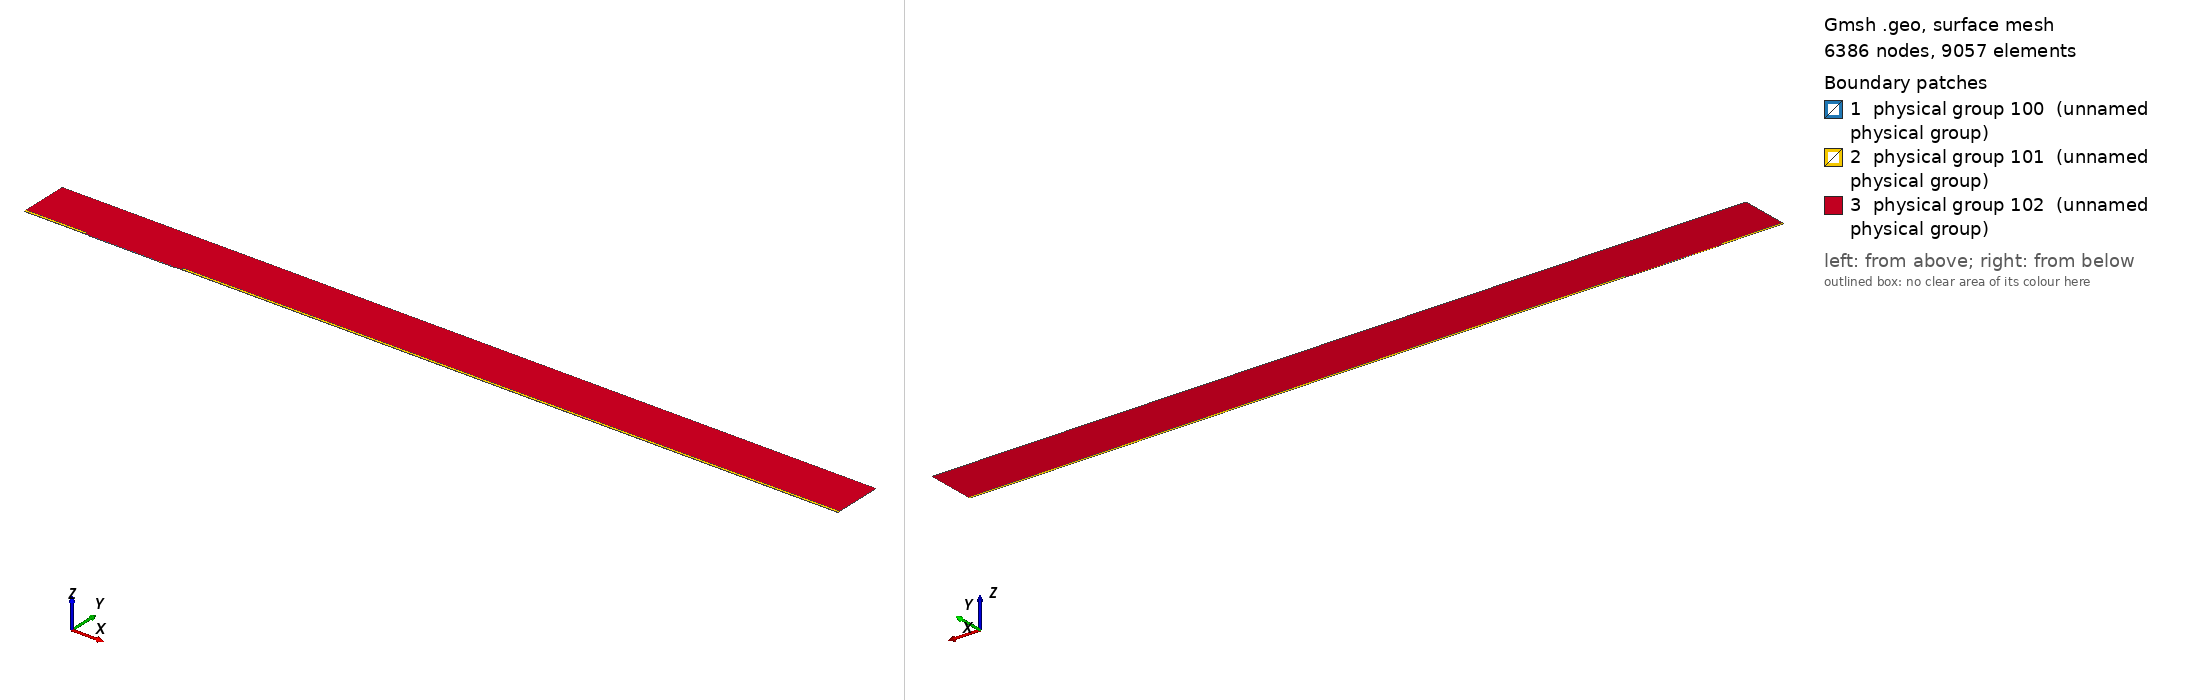

Gmsh geometry script, surface-meshed: 6386 nodes, 9057 surface elements. Boundary patches (legend numbers): 1 physical group 100 (unnamed physical group), 2 physical group 101 (unnamed physical group), 3 physical group 102 (unnamed physical group). Left view from above one corner, right view from below the opposite corner. Legend entries are the model's physical surfaces. The drawing asked Gmsh for element sizes between 1% and 20% of the model's largest extent; the script's own settings can give other sizes.

=== mesh.geo (drawn) ===
// Macro parameters
deltaStar = 1;
D = 1 * deltaStar; // depth of the gap 
W = 130 * deltaStar; // width of the gap
r = 8; // length of non-constant quads upstream and downstream of the gap
BL = 0.25 * deltaStar; // height of the second layer of quad elements
BL_upper = 3.5 * deltaStar; // height of the third layer of quad elements
x0 = 100 * deltaStar; // x distance from inflow to gap
lengthOutflow = 1000 * deltaStar; // length after the gap
x3 = W + lengthOutflow; // last point of the domain
height = 75 * deltaStar; // height of the triangular region
triagHeightRegion_inflow = height - BL - BL_upper; // height of the triangular region


// Micro parameters
dx = 0.05; // dx of square elements near the leading and trailing edge of the gap (most resolution-demanding points in the domain)
size_triag_v_top = 16; // size of the elements in the upper triangular region

// All the value below are between 0 and 1. =1  means the elements are all equal in size. Avoid using values very close to 1, because we dividing by log(p) in the formula.
p_in_v_right = 0.87; // densitiy concentration of elements inside the gap, vertically, near the right wall.
p_in_v_left = 0.8; // densitiy concentration of elements inside the gap, vertically, near the left wall.
p_in_h = 0.9; // densitiy concentration of elements inside the gap, horizontally. 

p_out_h = 0.5; // densitiy concentration of elements outside the gap, horizontally.
p_out_h_upper = 0.4; // densitiy concentration of elements outside the gap, horizontally on the upper layer of quads
p_out_v_inflow_dense = 0.8; // densitiy concentration of elements outside the gap, vertically, near the inflow and the gap
p_out_v_inflow_sparse = 0.99; // densitiy concentration of elements outside the gap, vertically, near the inflow and far from the gap
p_out_v_outflow_dense = 0.9; // densitiy concentration of elements outside the gap, vertically, near the outflow and the gap
p_out_v_outflow_sparse = 0.995; // densitiy concentration of elements outside the gap, vertically, near the outflow and far from the gap
p_triag_h_inflow = 0.8; // densitiy concentration of elements in the triangular region of the domain, horizontally.
p_triag_h_outflow = p_triag_h_inflow; // densitiy concentration of elements in the triangular region of the domain, horizontally.

enlarge_triag_inflow = 1.1; // heigher the value, larger the elements in the triangular region near the inflow
enlarge_triag_outflow = 1.1; // heigher the value, larger the elements in the triangular region near the outflow

// Automated parameters 
a_in_v_right = dx / (W / 2);
a_in_v_left = dx / (W / 2);
a_in_h = dx / (D / 2);
a_out_h = dx / BL;
a_out_v_inflow_dense = dx / r;
a_out_v_outflow_dense = dx / r;

// for the derivation of the formula, see file 20250123_gmshFormula.md in the docs folder
N_in_v_right = Ceil( Log (a_in_v_right / (1 - p_in_v_right + a_in_v_right * p_in_v_right)) / Log(p_in_v_right) );
N_in_v_left = Ceil( Log (a_in_v_left / (1 - p_in_v_left + a_in_v_left * p_in_v_left)) / Log(p_in_v_left) );
N_in_h = Ceil( Log (a_in_h / (1 - p_in_h + a_in_h * p_in_h)) / Log(p_in_h) );
N_out_h = Ceil( Log (a_out_h / (1 - p_out_h + a_out_h * p_out_h)) / Log(p_out_h) ) + 1; // + 1 is to correct the fact that the distance is too small to properly approximate the dx length
N_out_v_inflow_dense = Ceil( Log (a_out_v_inflow_dense / (1 - p_out_v_inflow_dense + a_out_v_inflow_dense * p_out_v_inflow_dense)) / Log(p_out_v_inflow_dense) );
N_out_v_outflow_dense = Ceil( Log (a_out_v_outflow_dense / (1 - p_out_v_outflow_dense + a_out_v_outflow_dense * p_out_v_outflow_dense)) / Log(p_out_v_outflow_dense) );

p_for_a_out_v_inflow_sparse_computation = p_out_v_inflow_dense;
p_for_a_out_v_outflow_sparse_computation = (p_out_v_outflow_dense + p_out_v_outflow_dense) / 2;
a_out_v_inflow_sparse = r / (x0 - r) * (1 - p_for_a_out_v_inflow_sparse_computation) / (1 - p_for_a_out_v_inflow_sparse_computation^(N_out_v_inflow_dense + 1));
a_out_v_outflow_sparse = r / (lengthOutflow - r) * (1 - p_for_a_out_v_outflow_sparse_computation) / (1 - p_for_a_out_v_outflow_sparse_computation^(N_out_v_outflow_dense + 1));

N_out_v_inflow_sparse = Ceil( Log(a_out_v_inflow_sparse / (1 - p_out_v_inflow_sparse + a_out_v_inflow_sparse * p_out_v_inflow_sparse)) / Log(p_out_v_inflow_sparse) );
N_out_v_outflow_sparse = Ceil( Log(a_out_v_outflow_sparse / (1 - p_out_v_outflow_sparse + a_out_v_outflow_sparse * p_out_v_outflow_sparse)) / Log(p_out_v_outflow_sparse) );


// second layer of quads
a_out_h_upper = (BL) / (BL_upper) * (1 - p_out_h) / (1 - p_out_h^(N_out_h + 1));
N_out_h_upper = Ceil( Log(a_out_h_upper / (1 - p_out_h_upper + a_out_h_upper * p_out_h_upper)) / Log(p_out_h_upper) );

// ---------------------------
// for triangular region
// ---------------------------
a_triag_h_inflow = (BL_upper) / (triagHeightRegion_inflow) * (1 - p_out_h_upper) / (1 - p_out_h_upper^(N_out_h_upper + 1));
a_triag_h_outflow = a_triag_h_inflow;
N_triag_v_top = Ceil( (x3 + x0) / size_triag_v_top ); // we assume p_triag_v = 1, otherwise the formula is different
N_triag_h_inflow = Ceil( Log(a_triag_h_inflow / (1 - p_triag_h_inflow + a_triag_h_inflow * p_triag_h_inflow)) / Log(p_triag_h_inflow) );
N_triag_h_outflow = Ceil( Log(a_triag_h_outflow / (1 - p_triag_h_outflow + a_triag_h_outflow * p_triag_h_outflow)) / Log(p_triag_h_outflow) );
N_triag_h_inflow = Ceil( N_triag_h_inflow / enlarge_triag_inflow );
N_triag_h_outflow = Ceil( N_triag_h_outflow / enlarge_triag_outflow );

Point(1) = {-x0, 0, 0};
Point(2) = {0,0,0};
Point(3) = {0,-D,0};
Point(4) = {W,-D,0};
Point(5) = {W,0,0};
Point(6) = {x3,0,0};
Point(8) = {x3,height,0};
Point(7) = {x3,BL,0};
Point(9) = {-x0,height,0};
Point(10) = {-x0,BL,0};
Point(11) = {0,BL,0};
Point(12) = {W,BL,0};
Point(13) = {W/2,0,0};
Point(14) = {W/2,BL,0};
Point(15) = {0,-D/2,0};
Point(16) = {W/2,-D,0};
Point(17) = {W,-D/2,0};
Point(18) = {-r,0,0};
Point(19) = {-r,BL,0};
Point(20) = {W + r,0,0};
Point(21) = {W + r,BL,0};
Point(22) = {-x0,BL+BL_upper,0};
Point(23) = {-r,BL+BL_upper,0};
Point(24) = {W + r,BL+BL_upper,0};
Point(25) = {x3,BL+BL_upper,0};

Line(1) = {1,18};
Line(2) = {2,15};
Line(3) = {3,16};
Line(4) = {4,17};
Line(5) = {5,20};
Line(6) = {6,7};
Line(7) = {7,25};
Line(8) = {8,9};
Line(9) = {9,22};
Line(10) = {10,19};
Line(11) = {10,1};
Line(12) = {11,14};
Line(13) = {12,21};
Line(14) = {2,13};
Line(15) = {15,3};
Line(16) = {16,4};
Line(17) = {17,5};
Line(18) = {13,5};
Line(19) = {14,12};
Line(20) = {18,2};
Line(21) = {20,6};
Line(22) = {21,7};
Line(23) = {19,11};
Line(24) = {22,10};
Line(25) = {25,8};
Line(26) = {25,24};
Line(27) = {22,23};
Line(28) = {23,19};
Line(29) = {24,21};

// outer quads
Curve Loop(1) = {5, 21, 6, -22, -13, -19, -12, -23, -10, 11, 1, 20, 14, 18};
Plane Surface(1) = {1};

// inside gap
Curve Loop(2) = {2, 15, 3, 16, 4, 17, -18, -14};
Plane Surface(2) = {2};

// triangular region
Curve Loop(3) = {23, 12, 19, 13, -29, -26, 25, 8, 9, 27, 28};
Plane Surface(3) = {3};

// 3rd layer of quads
Curve Loop(4) = {-24, 27, 28,-10};
Curve Loop(5) = {-29, -26, -7, -22};

Plane Surface(4) = {4};
Plane Surface(5) = {5};


// This defines the surfaces that will be meshed with quad elements
Transfinite Surface {1} = {1, 6, 7, 10};
Transfinite Surface {2} = {3, 4, 5, 2}; // number '2' must match the number '2' of plane surface
Transfinite Surface {4} = {19, 23, 22, 10};
Transfinite Surface {5} = {7, 25, 24, 21};

Transfinite Curve {18, 16, 19} = N_in_v_right Using Progression p_in_v_right;
Transfinite Curve {-14, -3, -12} = N_in_v_left Using Progression p_in_v_left;
Transfinite Curve {-2, 15, 17, -4} = N_in_h Using Progression p_in_h;

Transfinite Curve {11, -6} = N_out_h Using Progression p_out_h;
Transfinite Curve {24, 28, 29, -7} = N_out_h_upper Using Progression p_out_h_upper;
Transfinite Curve {10, 1, 27} = N_out_v_inflow_sparse Using Progression p_out_v_inflow_sparse;
Transfinite Curve {20, 23} = N_out_v_inflow_dense Using Progression p_out_v_inflow_dense;
Transfinite Curve {-21, -22, 26} = N_out_v_outflow_sparse Using Progression p_out_v_outflow_sparse;
Transfinite Curve {-5, -13} = N_out_v_outflow_dense Using Progression p_out_v_outflow_dense;

Recombine Surface {1, 2, 4, 5};

// for triangluar region
Transfinite Curve {8} = N_triag_v_top Using Progression 1;
Transfinite Curve {-25} = N_triag_h_outflow Using Progression p_triag_h_outflow;
Transfinite Curve {9} = N_triag_h_inflow Using Progression p_triag_h_inflow;


// defining boundary
Physical Curve(1) = {9,24,11}; // inlet
Physical Curve(2) = {7,25,6}; // outlet
Physical Curve(3) = {8}; // top
Physical Curve(4) = {1, 20, 2, 15, 3, 16, 4, 17, 5, 21}; // wall


Physical Surface(100) = {1};
Physical Surface(101) = {2, 4, 5};
Physical Surface(102) = {3};
